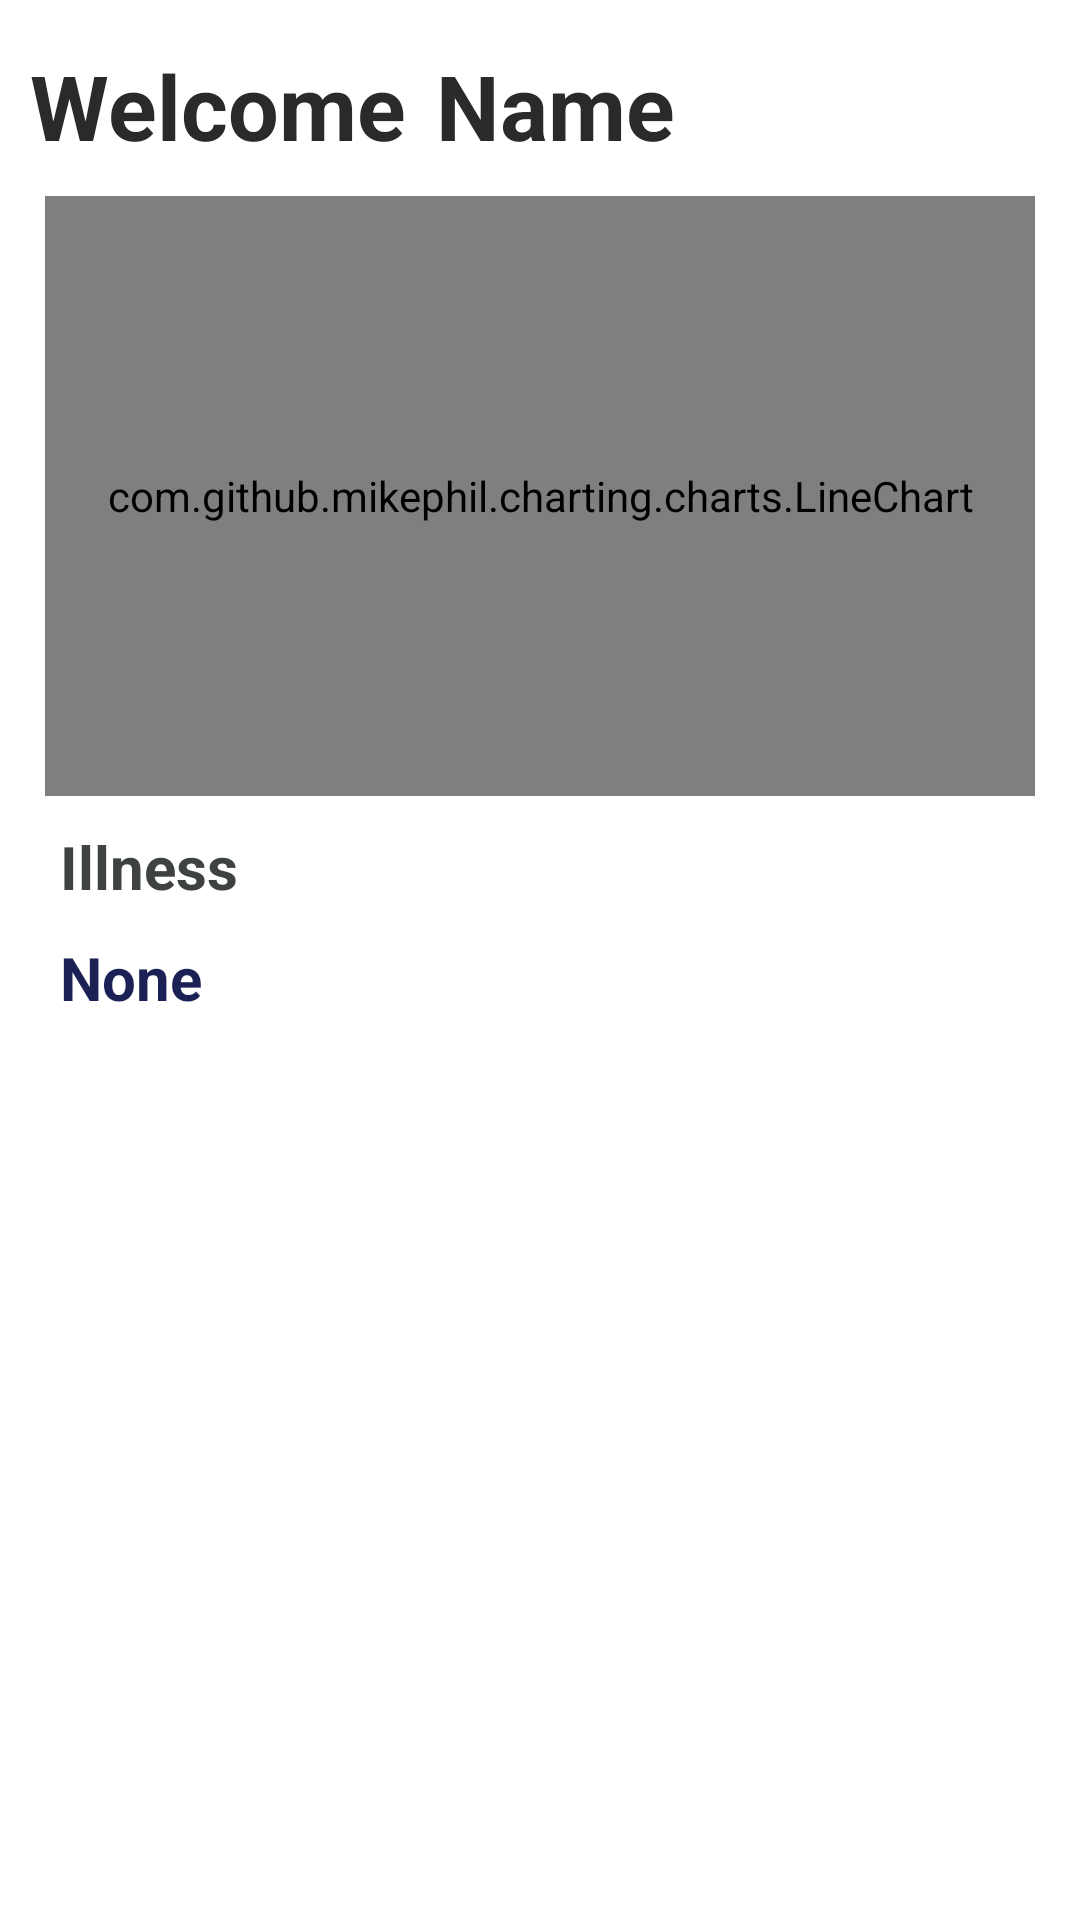

Write the Android layout XML for this screen, with the resource values it uses.
<!-- AndroidManifest.xml: application theme Theme.Breezy -->
<!-- res/layout/fragment_home.xml -->
<?xml version="1.0" encoding="utf-8"?>
<ScrollView xmlns:android="http://schemas.android.com/apk/res/android"
    xmlns:tools="http://schemas.android.com/tools"
    android:layout_width="match_parent"
    android:layout_height="match_parent"
    android:layout_marginBottom="45dp"
    tools:context=".fragments.HomeFragment">

    <LinearLayout
        android:layout_width="match_parent"
        android:layout_height="wrap_content"
        android:orientation="vertical">

        <LinearLayout
            android:layout_width="match_parent"
            android:layout_height="wrap_content"
            android:orientation="horizontal">

            <TextView
                android:layout_width="wrap_content"
                android:layout_height="wrap_content"
                android:layout_marginStart="10dp"
                android:layout_marginTop="15dp"
                android:text="Welcome"
                android:textColor="#2a2a2a"
                android:textSize="30sp"
                android:textStyle="bold" />

            <TextView
                android:id="@+id/username"
                android:layout_width="wrap_content"
                android:layout_height="wrap_content"
                android:layout_marginStart="10dp"
                android:layout_marginTop="15dp"
                android:text="Name"
                android:textColor="#2a2a2a"
                android:textSize="30sp"
                android:textStyle="bold" />
        </LinearLayout>

        <com.github.mikephil.charting.charts.LineChart
            android:id="@+id/graphView"
            android:layout_width="match_parent"
            android:layout_height="200dp"
            android:layout_marginStart="15dp"
            android:layout_marginEnd="15dp"
            android:layout_marginTop="10dp" />

        <LinearLayout
            android:layout_width="wrap_content"
            android:layout_height="wrap_content"
            android:orientation="vertical">

            <TextView
                android:layout_width="wrap_content"
                android:layout_height="wrap_content"
                android:layout_marginStart="20dp"
                android:layout_marginTop="10dp"
                android:textStyle="bold"
                android:text="Illness"
                android:textColor="#3E4242"
                android:textSize="20sp" />

            <TextView
                android:id="@+id/detect_disease"
                android:layout_width="wrap_content"
                android:layout_height="wrap_content"
                android:layout_marginStart="20dp"
                android:layout_marginTop="10dp"
               android:textStyle="bold"
                android:text="None"
                android:textColor="@color/primaryVariant"
                android:textSize="20sp" />
        </LinearLayout>



        
        
        
        
        
        
        
        
        

        
        
        
        
        
        
        

        
        
        
        
        
        
        
        
        
        

        
        
        
        
        

        
        
        
        
        
        
        
        
        
        
        

    </LinearLayout>
</ScrollView>
<!-- resources referenced by this layout -->
<resources>
  <color name="primaryVariant">#1B2155</color>
  <!-- drawable button_home (drawable) -->
  <?xml version="1.0" encoding="utf-8"?>
  <selector xmlns:android="http://schemas.android.com/apk/res/android">
      <item android:state_enabled="true">
          <shape
              android:shape="rectangle">
              <corners android:bottomLeftRadius="20dp"
                  android:topLeftRadius="20dp"
                  android:topRightRadius="20dp"
                  android:bottomRightRadius="20dp"
                  android:radius="15dp"/>
              <solid android:color="#1B1D38"/>
          </shape>
      </item>
  
      <item android:state_enabled="false">
          <shape
              android:shape="rectangle">
              <corners android:bottomLeftRadius="20dp"
                  android:topLeftRadius="20dp"
                  android:topRightRadius="20dp"
                  android:bottomRightRadius="20dp"
                  android:radius="15dp"/>
              <solid android:color="#424242"/>
          </shape>
      </item>
  
  </selector>
  <style name="Theme.Breezy" parent="Theme.MaterialComponents.Light.NoActionBar">
          
          <item name="colorPrimary">#1B1D38</item>
          <item name="colorPrimaryVariant">#1B2155</item>
          <item name="colorOnPrimary">#17203C</item>
          
          <item name="colorSecondary">@color/teal_200</item>
          <item name="colorSecondaryVariant">@color/teal_700</item>
          <item name="colorOnSecondary">@color/black</item>
          
          <item name="android:statusBarColor" tools:targetApi="l">?attr/colorPrimaryVariant</item>
          
      </style>
  <color name="teal_200">#FF03DAC5</color>
  <color name="teal_700">#FF018786</color>
  <color name="black">#FF000000</color>
</resources>
